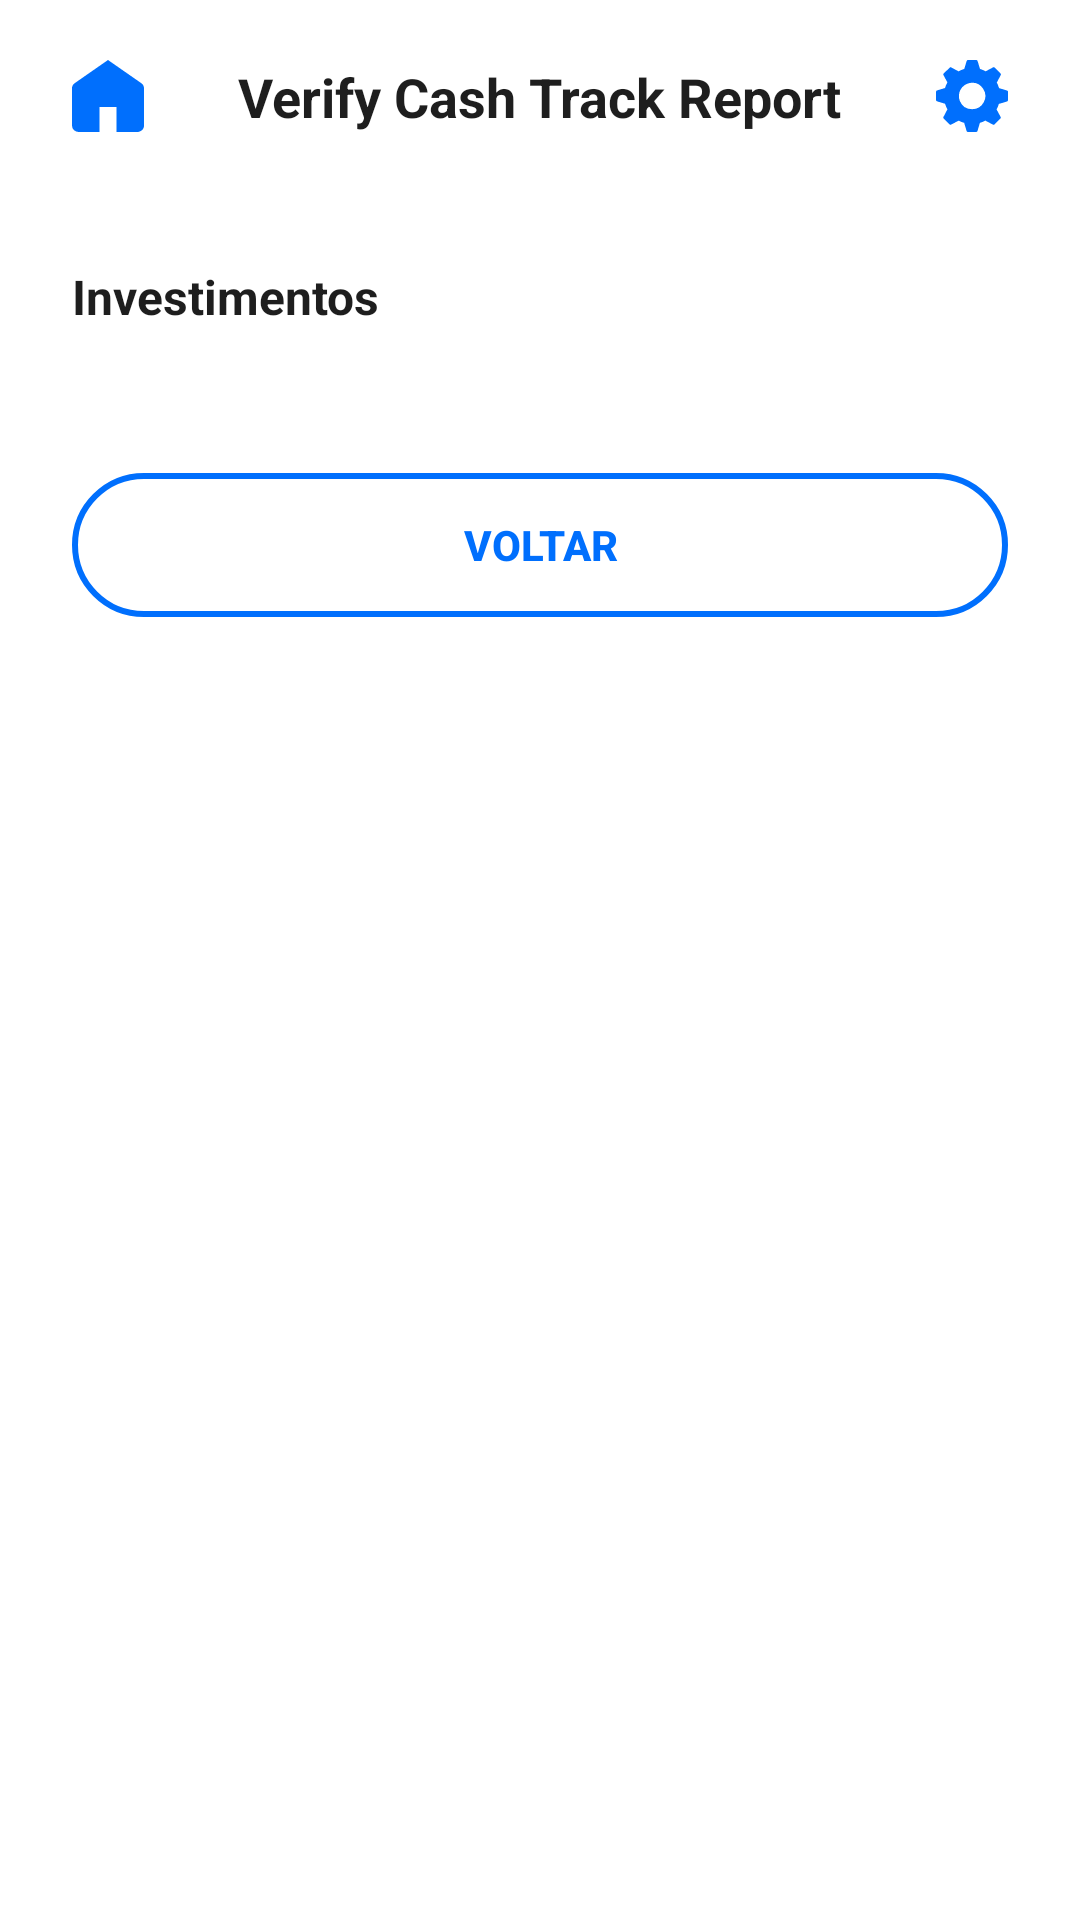

This screen was rendered from an Android layout file. Write that file and the resources it references.
<!-- AndroidManifest.xml: application theme Theme.ControleDoVitao -->
<!-- res/layout/investments.xml -->
<?xml version="1.0" encoding="utf-8"?>
<androidx.constraintlayout.widget.ConstraintLayout xmlns:android="http://schemas.android.com/apk/res/android"
    xmlns:app="http://schemas.android.com/apk/res-auto"
    xmlns:tools="http://schemas.android.com/tools"
    android:layout_width="match_parent"
    android:layout_height="match_parent"
    android:background="@color/neutral_light_lightest"
    android:fitsSystemWindows="true">

    <include
        android:id="@+id/topBar"
        layout="@layout/component_top_bar"
        app:layout_constraintTop_toTopOf="parent" />

    <ScrollView
        android:layout_width="match_parent"
        android:layout_height="0dp"
        app:layout_constraintBottom_toBottomOf="parent"
        app:layout_constraintTop_toBottomOf="@+id/topBar">

        <LinearLayout
            android:layout_width="match_parent"
            android:layout_height="wrap_content"
            android:orientation="vertical"
            android:padding="24dp">

            <TextView
                android:layout_width="wrap_content"
                android:layout_height="wrap_content"
                android:layout_marginBottom="16dp"
                android:text="Investimentos"
                android:textStyle="bold"
                android:textColor="@color/neutral_dark_darkest"
                android:textSize="16sp"/>

            <androidx.recyclerview.widget.RecyclerView
                android:id="@+id/recyclerInvestments"
                android:layout_width="match_parent"
                android:layout_height="wrap_content"
                android:nestedScrollingEnabled="false"
                tools:listitem="@layout/item_investment"/>

            <androidx.appcompat.widget.AppCompatButton
                android:id="@+id/btnBack"
                android:layout_width="match_parent"
                android:layout_height="wrap_content"
                android:layout_marginTop="32dp"
                android:background="@drawable/bg_button_outline"
                android:text="Voltar"
                android:textColor="@color/highlight_darkest"
                android:textStyle="bold"/>

        </LinearLayout>
    </ScrollView>
</androidx.constraintlayout.widget.ConstraintLayout>
<!-- res/layout/component_top_bar.xml (included above) -->
<?xml version="1.0" encoding="utf-8"?>
<androidx.constraintlayout.widget.ConstraintLayout
    xmlns:android="http://schemas.android.com/apk/res/android"
    xmlns:app="http://schemas.android.com/apk/res-auto"
    android:layout_width="match_parent"
    android:layout_height="64dp"
    android:background="@color/neutral_light_lightest"
    android:paddingHorizontal="24dp">

    <ImageView
        android:id="@+id/btnHome"
        android:layout_width="24dp"
        android:layout_height="24dp"
        android:src="@drawable/icon_home"
        app:tint="@color/highlight_darkest"
        android:contentDescription="Home"
        app:layout_constraintBottom_toBottomOf="parent"
        app:layout_constraintStart_toStartOf="parent"
        app:layout_constraintTop_toTopOf="parent" />

    <LinearLayout
        android:id="@+id/containerTitle"
        android:layout_width="0dp"
        android:layout_height="wrap_content"
        android:gravity="center"
        android:orientation="horizontal"
        android:animateLayoutChanges="true"
        app:layout_constraintBottom_toBottomOf="parent"
        app:layout_constraintEnd_toStartOf="@+id/btnConfig"
        app:layout_constraintStart_toEndOf="@+id/btnHome"
        app:layout_constraintTop_toTopOf="parent">

        <TextView
            android:id="@+id/tvTitle"
            android:layout_width="wrap_content"
            android:layout_height="wrap_content"
            android:text="@string/app_name"
            android:textColor="@color/neutral_dark_darkest"
            android:textSize="18sp"
            android:textStyle="bold" />

        <View
            android:id="@+id/statusDot"
            android:layout_width="10dp"
            android:layout_height="10dp"
            android:layout_marginStart="8dp"
            android:background="@drawable/bg_status_dot"
            android:visibility="gone" />



    </LinearLayout>

    <ImageView
        android:id="@+id/btnConfig"
        android:layout_width="24dp"
        android:layout_height="24dp"
        android:src="@drawable/icon_config"
        app:tint="@color/highlight_darkest"
        android:contentDescription="Configurações"
        app:layout_constraintBottom_toBottomOf="parent"
        app:layout_constraintEnd_toEndOf="parent"
        app:layout_constraintTop_toTopOf="parent" />

</androidx.constraintlayout.widget.ConstraintLayout>
<!-- res/layout/item_investment.xml (included above) -->
<?xml version="1.0" encoding="utf-8"?>
<androidx.constraintlayout.widget.ConstraintLayout xmlns:android="http://schemas.android.com/apk/res/android"
    xmlns:app="http://schemas.android.com/apk/res-auto"
    xmlns:tools="http://schemas.android.com/tools"
    android:layout_width="match_parent"
    android:layout_height="wrap_content"
    android:layout_marginBottom="16dp"
    android:background="@drawable/bg_card_outlined"
    android:padding="16dp">

    <TextView
        android:id="@+id/tvTitle"
        android:layout_width="0dp"
        android:layout_height="wrap_content"
        android:layout_marginEnd="8dp"
        tools:text="Poupança"
        android:textColor="@android:color/white"
        android:textSize="20sp"
        android:textStyle="bold"
        app:layout_constraintStart_toStartOf="parent"
        app:layout_constraintTop_toTopOf="parent"
        app:layout_constraintEnd_toStartOf="@+id/tvBadge"/>

    <TextView
        android:id="@+id/tvBadge"
        android:layout_width="wrap_content"
        android:layout_height="wrap_content"
        android:background="@drawable/bg_badge"
        android:paddingHorizontal="12dp"
        android:paddingVertical="4dp"
        tools:text="4 ANOS E 4 MESES"
        android:textColor="#4285F4"
        android:textSize="10sp"
        android:textStyle="bold"
        app:layout_constraintEnd_toEndOf="parent"
        app:layout_constraintTop_toTopOf="@+id/tvTitle"
        app:layout_constraintBottom_toBottomOf="@+id/tvTitle"/>

    <TextView
        android:id="@+id/lblInvested"
        android:layout_width="wrap_content"
        android:layout_height="wrap_content"
        android:layout_marginTop="24dp"
        android:text="Valor investido:"
        android:textColor="@color/neutral_dark_medium"
        android:textSize="16sp"
        app:layout_constraintStart_toStartOf="parent"
        app:layout_constraintTop_toBottomOf="@+id/tvTitle"/>

    <TextView
        android:id="@+id/tvInvested"
        android:layout_width="wrap_content"
        android:layout_height="wrap_content"
        tools:text="R$ 1.500,00"
        android:textColor="@color/neutral_dark_medium"
        android:textSize="16sp"
        app:layout_constraintEnd_toEndOf="parent"
        app:layout_constraintBaseline_toBaselineOf="@+id/lblInvested"/>

    <TextView
        android:id="@+id/lblYield"
        android:layout_width="wrap_content"
        android:layout_height="wrap_content"
        android:layout_marginTop="4dp"
        android:text="Rendimento:"
        android:textColor="@color/neutral_dark_medium"
        android:textSize="16sp"
        app:layout_constraintStart_toStartOf="parent"
        app:layout_constraintTop_toBottomOf="@+id/lblInvested"/>

    <TextView
        android:id="@+id/tvYield"
        android:layout_width="wrap_content"
        android:layout_height="wrap_content"
        tools:text="+R$ 578,78"
        android:textColor="@color/neutral_dark_medium"
        android:textSize="16sp"
        app:layout_constraintEnd_toEndOf="parent"
        app:layout_constraintBaseline_toBaselineOf="@+id/lblYield"/>

    <View
        android:id="@+id/divider"
        android:layout_width="match_parent"
        android:layout_height="1dp"
        android:layout_marginTop="8dp"
        android:background="#1AFFFFFF"
        app:layout_constraintTop_toBottomOf="@+id/lblYield"/>

    <TextView
        android:id="@+id/lblTotal"
        android:layout_width="wrap_content"
        android:layout_height="wrap_content"
        android:layout_marginTop="8dp"
        android:text="Valor total:"
        android:textColor="@color/neutral_dark_medium"
        android:textSize="16sp"
        app:layout_constraintStart_toStartOf="parent"
        app:layout_constraintTop_toBottomOf="@+id/divider"/>

    <TextView
        android:id="@+id/tvTotal"
        android:layout_width="wrap_content"
        android:layout_height="wrap_content"
        tools:text="R$ 2.078,78"
        android:textColor="@color/neutral_dark_medium"
        android:textSize="16sp"
        app:layout_constraintEnd_toEndOf="parent"
        app:layout_constraintBaseline_toBaselineOf="@+id/lblTotal"/>

    <LinearLayout
        android:layout_width="match_parent"
        android:layout_height="wrap_content"
        android:layout_marginTop="24dp"
        android:orientation="horizontal"
        app:layout_constraintTop_toBottomOf="@+id/lblTotal">

        <androidx.appcompat.widget.AppCompatButton
            android:id="@+id/btnEdit"
            android:layout_width="0dp"
            android:layout_height="40dp"
            android:layout_weight="1"
            android:layout_marginEnd="8dp"
            android:background="@drawable/bg_button_outline"
            android:text="Editar"
            android:textAllCaps="false"
            android:textSize="16sp"
            android:textColor="@color/highlight_darkest"
            android:textStyle="bold"/>

        <androidx.appcompat.widget.AppCompatButton
            android:id="@+id/btnWithdraw"
            android:layout_width="0dp"
            android:layout_height="40dp"
            android:layout_weight="1"
            android:layout_marginStart="8dp"
            android:background="@drawable/bg_button_primary"
            android:text="Retirar"
            android:textAllCaps="false"
            android:textSize="16sp"
            android:textColor="@android:color/white"
            android:textStyle="bold"/>

    </LinearLayout>

</androidx.constraintlayout.widget.ConstraintLayout>
<!-- resources referenced by this layout -->
<resources>
  <color name="highlight_darkest">#006FFD</color>
  <color name="neutral_dark_darkest">#1E1E1E</color>
  <color name="neutral_dark_medium">#494A50</color>
  <color name="neutral_light_lightest">#FFFFFF</color>
  <!-- drawable bg_badge (drawable) -->
  <?xml version="1.0" encoding="utf-8"?>
  <shape xmlns:android="http://schemas.android.com/apk/res/android" android:shape="rectangle">
      <solid android:color="@color/highlight_lightest"/> <corners android:radius="8dp"/>
  </shape>
  <!-- drawable bg_button_outline (drawable) -->
  <?xml version="1.0" encoding="utf-8"?>
  <shape xmlns:android="http://schemas.android.com/apk/res/android" android:shape="rectangle">
      <solid android:color="@android:color/transparent"/>
      <stroke
          android:width="2dp"
          android:color="@color/highlight_darkest"/>
      <corners android:radius="24dp"/>
  </shape>
  <!-- drawable bg_button_primary (drawable) -->
  <?xml version="1.0" encoding="utf-8"?>
  <ripple xmlns:android="http://schemas.android.com/apk/res/android"
      android:color="@color/neutral_light_dark"> <item>
      <shape android:shape="rectangle">
          <solid android:color="@color/highlight_darkest" />
          <corners android:radius="12dp" />
      </shape>
  </item>
  
  </ripple>
  <!-- drawable bg_card_outlined (drawable) -->
  <?xml version="1.0" encoding="utf-8"?>
  <shape xmlns:android="http://schemas.android.com/apk/res/android" android:shape="rectangle">
      <solid android:color="@color/neutral_light_lightest"/> <stroke android:width="1dp" android:color="@color/neutral_light_darkest"/> <corners android:radius="16dp"/>
  </shape>
  <!-- drawable bg_status_dot (drawable) -->
  <?xml version="1.0" encoding="utf-8"?>
  <shape xmlns:android="http://schemas.android.com/apk/res/android" android:shape="oval">
      <solid android:color="@color/support_success_medium"/>
      <size android:width="8dp" android:height="8dp"/>
  </shape>
  <!-- drawable icon_home (drawable) -->
  <vector xmlns:android="http://schemas.android.com/apk/res/android"
      android:width="20dp"
      android:height="20dp"
      android:viewportWidth="20"
      android:viewportHeight="20">
    <group>
      <clip-path
          android:pathData="M0,0h20v20H0z"/>
      <group>
        <clip-path
            android:pathData="M20,7.817v10.444c-0.002,0.46 -0.203,0.902 -0.56,1.228 -0.356,0.326 -0.84,0.51 -1.345,0.511h-5.714v-6.957H7.619V20H1.905a2.006,2.006 0,0 1,-1.345 -0.51A1.672,1.672 0,0 1,0 18.26V7.818c0,-0.267 0.068,-0.532 0.199,-0.771 0.13,-0.24 0.32,-0.45 0.553,-0.611L10,0l9.248,6.435c0.233,0.162 0.423,0.37 0.553,0.61 0.13,0.24 0.199,0.505 0.199,0.772Z"/>
        <path
            android:pathData="M0,-0.001h19.999v19.999H0z"
            android:fillColor="@color/highlight_darkest"/>
      </group>
    </group>
  </vector>
  <string name="app_name">Verify Cash Track Report</string>
  <style name="Theme.ControleDoVitao" parent="Theme.MaterialComponents.DayNight.NoActionBar">
          <item name="colorPrimary">@color/highlight_darkest</item>
          <item name="colorPrimaryVariant">@color/highlight_dark</item>
          <item name="colorOnPrimary">@color/neutral_light_lightest</item>
  
          <item name="colorSecondary">@color/highlight_medium</item>
          <item name="colorSecondaryVariant">@color/highlight_dark</item>
          <item name="colorOnSecondary">@color/neutral_dark_darkest</item>
  
          <item name="android:statusBarColor">?attr/colorPrimaryVariant</item>
          <item name="android:windowLightStatusBar">false</item>
      </style>
  <color name="highlight_lightest">#EAF2FF</color>
  <color name="neutral_light_dark">#D4D6DD</color>
  <color name="neutral_light_darkest">#C5C6CC</color>
  <color name="support_success_medium">#3AC0A0</color>
  <color name="highlight_dark">#2897FF</color>
  <color name="highlight_medium">#6FB9FF</color>
</resources>
